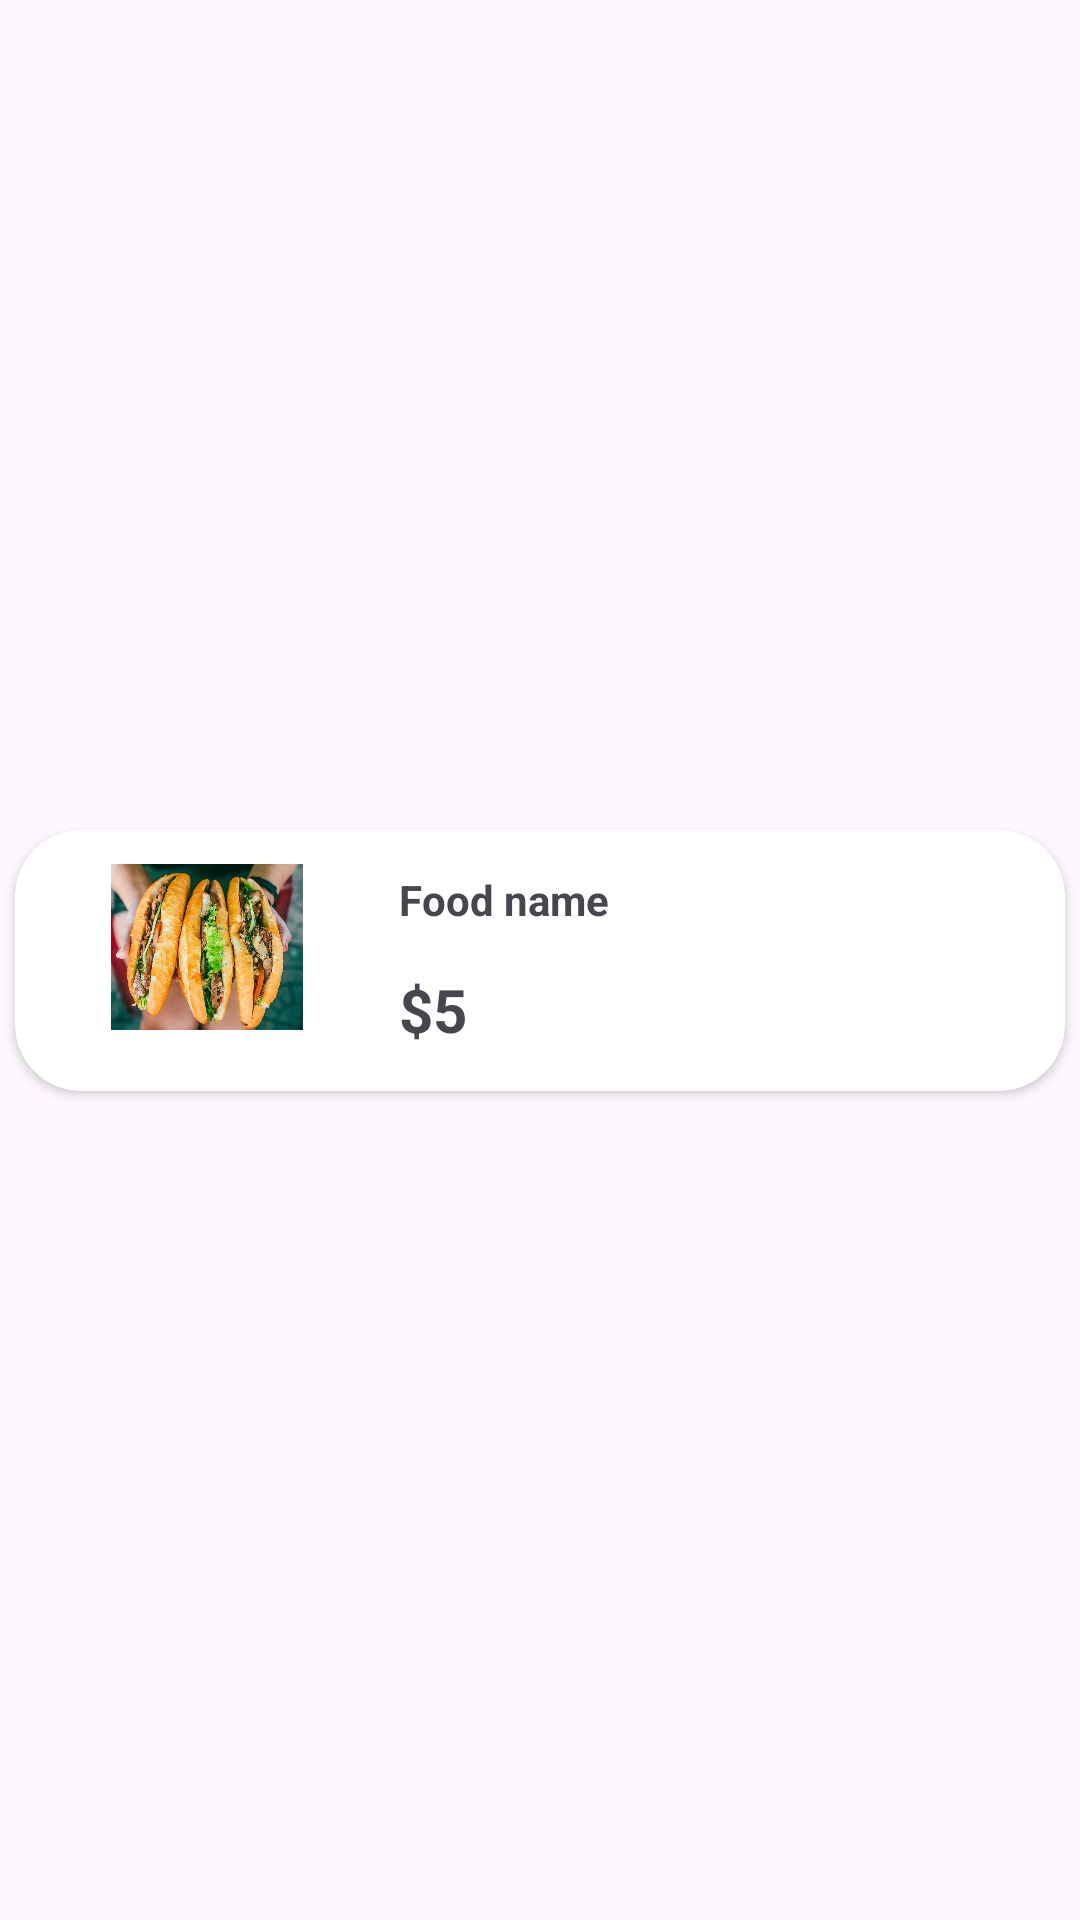

Here is an Android app screen rendered from its layout file. Give the layout XML and the strings, colors and styles it references.
<!-- AndroidManifest.xml: application theme Theme.KTFOOD -->
<!-- res/layout/buy_again_item.xml -->
<?xml version="1.0" encoding="utf-8"?>
<androidx.constraintlayout.widget.ConstraintLayout xmlns:android="http://schemas.android.com/apk/res/android"
    xmlns:tools="http://schemas.android.com/tools"
    android:layout_width="match_parent"
    android:layout_height="wrap_content"
    xmlns:app="http://schemas.android.com/apk/res-auto">

    <androidx.cardview.widget.CardView
        android:id="@+id/cardView2"
        android:layout_width="350dp"
        android:layout_height="87dp"
        android:layout_marginTop="10dp"
        android:layout_marginBottom="10dp"
        app:cardCornerRadius="22dp"
        android:elevation="6dp"
        app:layout_constraintBottom_toBottomOf="parent"
        app:layout_constraintEnd_toEndOf="parent"
        app:layout_constraintStart_toStartOf="parent"
        app:layout_constraintTop_toTopOf="parent">

        <androidx.constraintlayout.widget.ConstraintLayout
            android:layout_width="match_parent"
            android:layout_height="match_parent">

            <ImageView
                android:id="@+id/imageView4"
                android:layout_width="64dp"
                android:layout_height="64dp"
                android:layout_marginStart="32dp"
                android:src="@drawable/banhmi"
                app:layout_constraintBottom_toBottomOf="parent"
                app:layout_constraintStart_toStartOf="parent"
                app:layout_constraintTop_toTopOf="parent"
                app:layout_constraintVertical_bias="0.304" />

            <TextView
                android:id="@+id/textView12"
                android:layout_width="wrap_content"
                android:layout_height="wrap_content"
                android:layout_marginStart="32dp"
                android:text="Food name"
                android:textColor="@color/bg_text"
                android:textStyle="bold"
                android:textSize="14sp"
                app:layout_constraintBottom_toTopOf="@+id/textView13"
                app:layout_constraintStart_toEndOf="@+id/imageView4"
                app:layout_constraintTop_toTopOf="parent" />

            <TextView
                android:id="@+id/textView13"
                android:layout_width="wrap_content"
                android:layout_height="wrap_content"
                android:layout_marginStart="32dp"
                android:text="$5"
                android:textColor="@color/bg_text"
                android:textStyle="bold"
                android:textSize="20sp"
                app:layout_constraintBottom_toBottomOf="parent"
                app:layout_constraintStart_toEndOf="@+id/imageView4"
                app:layout_constraintTop_toBottomOf="@+id/textView12" />

            <androidx.appcompat.widget.AppCompatButton
                android:id="@+id/button4"
                android:layout_width="85dp"
                android:layout_height="29dp"
                android:layout_marginEnd="24dp"
                android:background="@drawable/greenbutton"
                android:text="Buy again"
                android:textStyle="bold"
                android:textColor="#FFFFFF"
                app:layout_constraintBottom_toBottomOf="parent"
                app:layout_constraintEnd_toEndOf="parent"
                app:layout_constraintTop_toTopOf="parent" />
        </androidx.constraintlayout.widget.ConstraintLayout>
    </androidx.cardview.widget.CardView>

</androidx.constraintlayout.widget.ConstraintLayout>
<!-- resources referenced by this layout -->
<resources>
  <!-- drawable banhmi: jpg bitmap (drawable, 79133 bytes) -->
  <style name="Theme.KTFOOD" parent="Base.Theme.KTFOOD" />
  <style name="Base.Theme.KTFOOD" parent="Theme.Material3.DayNight.NoActionBar">
          
          
      </style>
</resources>
